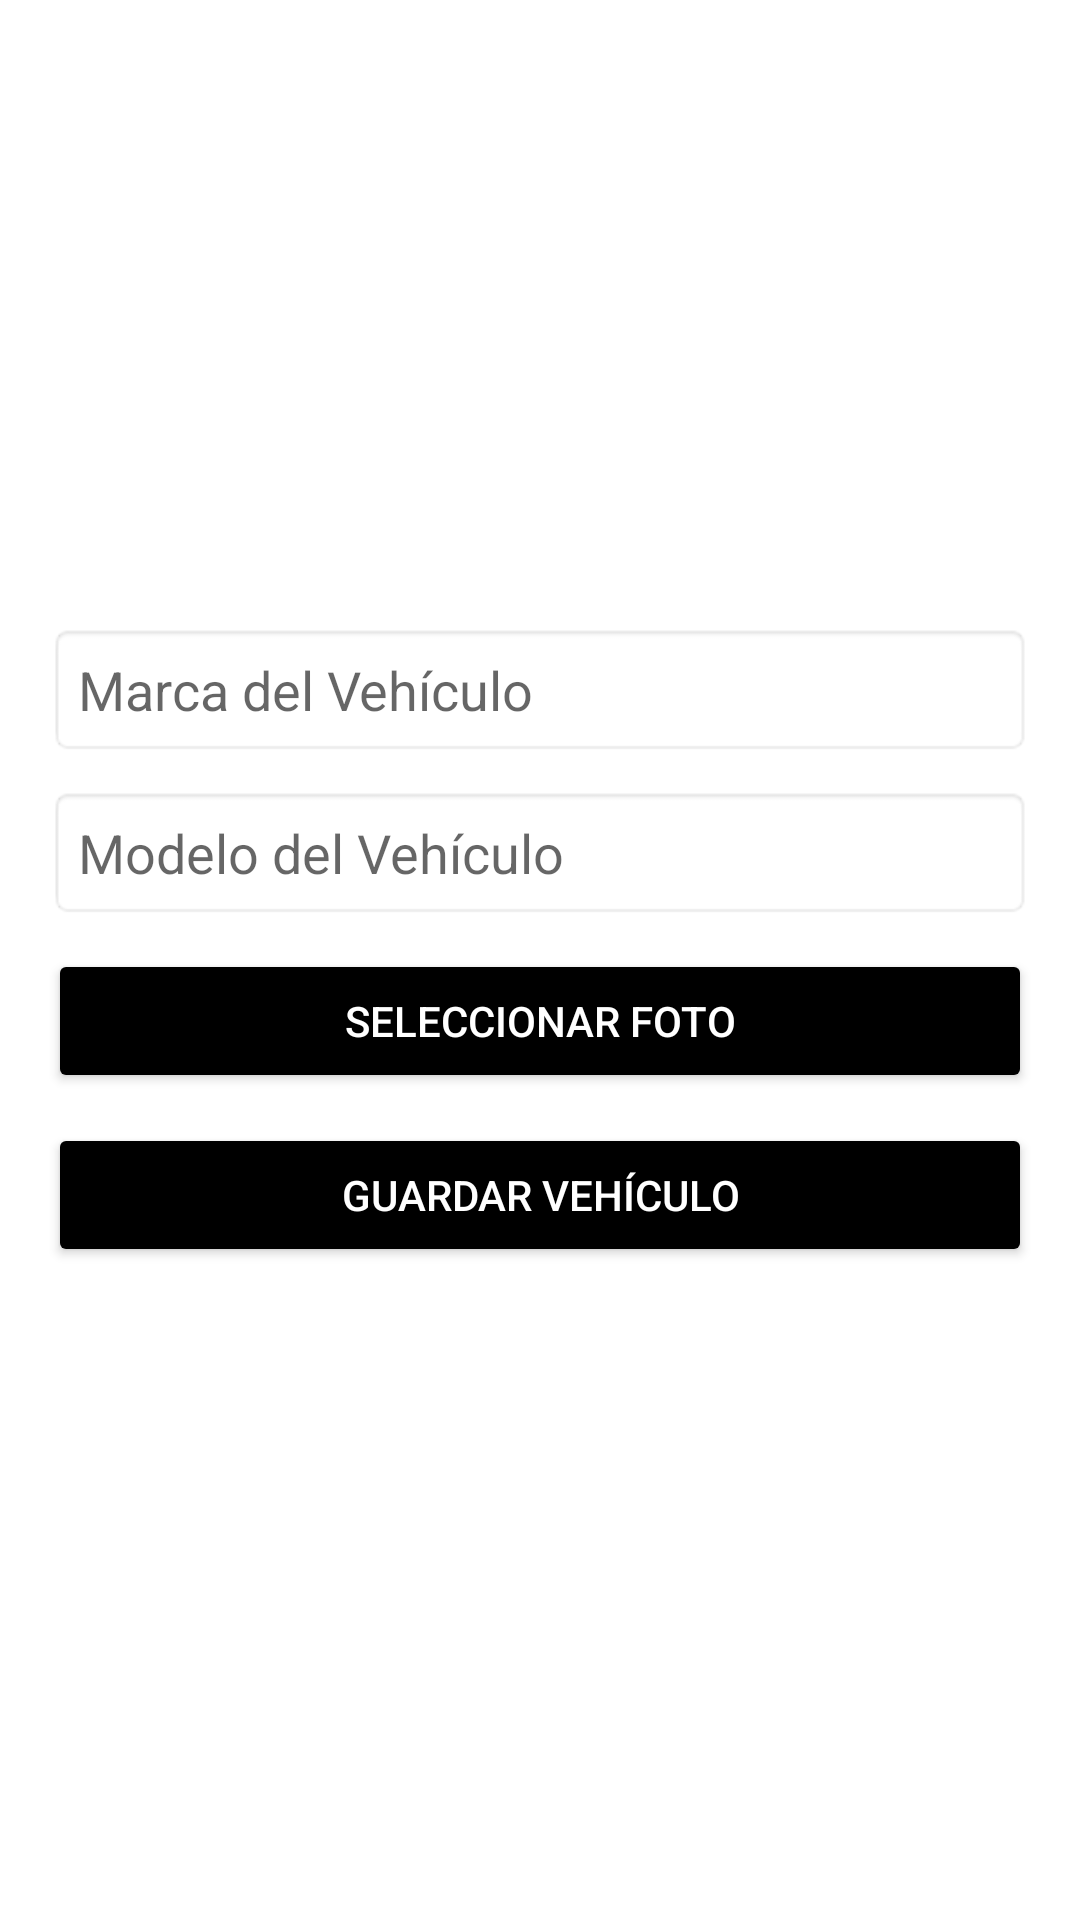

This screen was rendered from an Android layout file. Write that file and the resources it references.
<!-- AndroidManifest.xml: application theme Theme.EvaluaciónPráctica2 -->
<!-- res/layout/fragment_add_car.xml -->
<?xml version="1.0" encoding="utf-8"?>
<ScrollView
    xmlns:android="http://schemas.android.com/apk/res/android"
    xmlns:tools="http://schemas.android.com/tools"
    android:layout_width="match_parent"
    android:layout_height="match_parent"
    android:fillViewport="true"
    tools:context=".ui.home.AddCarFragment">

    <LinearLayout
        android:layout_width="match_parent"
        android:layout_height="wrap_content"
        android:orientation="vertical"
        android:padding="16dp"
        android:gravity="center">

        <EditText
            android:id="@+id/etMarca"
            android:layout_width="match_parent"
            android:layout_height="wrap_content"
            android:hint="Marca del Vehículo"
            android:inputType="text"
            android:padding="10dp"
            android:background="@android:drawable/editbox_background"
            android:layout_marginBottom="10dp"/>

        <EditText
            android:id="@+id/etModelo"
            android:layout_width="match_parent"
            android:layout_height="wrap_content"
            android:hint="Modelo del Vehículo"
            android:inputType="text"
            android:padding="10dp"
            android:background="@android:drawable/editbox_background"
            android:layout_marginBottom="10dp"/>
        <Button
            android:id="@+id/btnSeleccionarFoto"
            android:layout_width="match_parent"
            android:layout_height="wrap_content"
            android:text="Seleccionar Foto"
            android:backgroundTint="@android:color/black"
            android:textColor="@android:color/white"
            android:layout_marginBottom="10dp"/>

        <ImageView
            android:id="@+id/ivFotoCarro"
            android:layout_width="match_parent"
            android:layout_height="wrap_content"
            android:adjustViewBounds="true"
            android:scaleType="fitCenter"
            android:visibility="gone"
            android:background="@android:color/darker_gray"
            android:layout_marginBottom="10dp"/>

        <Button
            android:id="@+id/btnGuardar"
            android:layout_width="match_parent"
            android:layout_height="wrap_content"
            android:text="Guardar Vehículo"
            android:backgroundTint="@android:color/black"
            android:textColor="@android:color/white"
            android:layout_marginBottom="10dp"/>

        <ProgressBar
            android:id="@+id/progressBar"
            android:layout_width="wrap_content"
            android:layout_height="wrap_content"
            android:visibility="gone"
            android:indeterminate="true"
            android:layout_marginBottom="10dp"/>
    </LinearLayout>
</ScrollView>
<!-- resources referenced by this layout -->
<resources>
  <style name="Theme.EvaluaciónPráctica2" parent="Theme.MaterialComponents.DayNight.DarkActionBar">
          
          <item name="colorPrimary">@color/purple_500</item>
          <item name="colorPrimaryVariant">@color/purple_700</item>
          <item name="colorOnPrimary">@color/white</item>
          
          <item name="colorSecondary">@color/teal_200</item>
          <item name="colorSecondaryVariant">@color/teal_700</item>
          <item name="colorOnSecondary">@color/black</item>
          
          <item name="android:statusBarColor">?attr/colorPrimaryVariant</item>
          
      </style>
  <!-- not gathered from this repository: default colours our renderer supplied (Android Studio template values) -->
  <color name="purple_500">#FF6200EE</color>
  <color name="purple_700">#FF3700B3</color>
  <color name="teal_200">#FF03DAC5</color>
  <color name="teal_700">#FF018786</color>
  <color name="black">#FF000000</color>
  <color name="white">#FFFFFFFF</color>
</resources>
